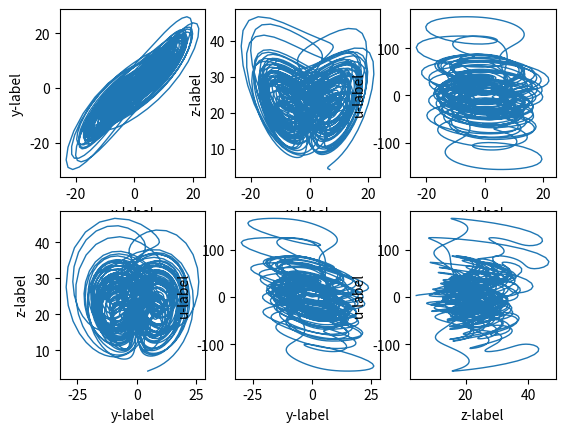

Write the Python code that produced this figure.
# -*- coding: utf-8 -*-
from scipy.integrate import odeint
from abc import ABCMeta
from abc import abstractmethod
import numpy as np
from mpl_toolkits.mplot3d import Axes3D
import matplotlib.pyplot as plt
from time import time


class Attractor:
    __metaclass__ = ABCMeta

    def __init__(self, x_0=None, y_0=None, z_0=None, u_0=None):
        self.x_0 = x_0
        self.y_0 = y_0
        self.z_0 = z_0
        self.u_0 = u_0

    def __str__(self):
        return "%s %s %s %s" % (self.x_0, self.y_0, self.z_0, self.u_0)

    @abstractmethod
    def get_vec(self, vec, t) -> np.ndarray: pass


class RungeKutta4:

    def __init__(self, attractor):
        self.attractor = attractor

    def solve(self, vec, t, h):
        """
        solve the differential equations

        :param vec: x/y/z (t)
        :param t: current t
        :param h: step height
        :return: x(t+h)-x(t), y(t+h)-y(t), z(t+h)-z(t)
        """
        k1 = h * self.attractor.get_vec(vec, t)
        k2 = h * self.attractor.get_vec(vec + k1 / 2, t + h / 2)
        k3 = h * self.attractor.get_vec(vec + k2 / 2, t + h / 2)
        k4 = h * self.attractor.get_vec(vec + k3, t + h)
        return (k1 + 2 * k2 + 2 * k3 + k4) / 6


class HyperLu(Attractor):
    """
    Lorenz attractor, the differential equation does not change according to t
    x domain: -10, 10
    y domain: -15, 15
    z domain:   0, 40
    """
    def __init__(self, x_0=None, y_0=None, z_0=None, u_0=None, d=0.5):
        Attractor.__init__(self, x_0, y_0, z_0, u_0)
        self.a = 36.0
        self.b = 3.0
        self.c = 20.0
        self.d = d

    @classmethod
    def from_list(cls, l: list):
        if len(l) != 5:
            print("Warning: invalid input!, initialize randomly")
            return cls()
        return cls(l[0], l[1], l[2], l[3], l[4])

    def get_vec(self, vec: np.ndarray, t) -> np.ndarray:
        x = vec[0]
        y = vec[1]
        z = vec[2]
        u = vec[3]
        xr = self.a * (y - x) + u
        yr = - x * z + self.c * y
        zr = x * y - self.b * z
        ur = x * z + self.d * u
        return np.array([xr, yr, zr, ur])


class HyperLorenz(Attractor):
    """
    Lorenz attractor, the differential equation does not change according to t
    x domain: -10, 10
    y domain: -15, 15
    z domain:   0, 40
    """
    def __init__(self, x_0=None, y_0=None, z_0=None, u_0=None):
        Attractor.__init__(self, x_0, y_0, z_0, u_0)
        self.a = 10.0
        self.b = 8.0 / 3.0
        self.c = 28.0
        self.d = -1.15

    @classmethod
    def from_list(cls, l: list):
        if len(l) < 4:
            print("Warning: invalid input!, initialize randomly")
            return cls()
        return cls(l[0], l[1], l[2], l[3])

    def get_vec(self, vec: np.ndarray, t) -> np.ndarray:
        x = vec[0]
        y = vec[1]
        z = vec[2]
        u = vec[3]
        xr = self.a * (y - x) + u
        yr = self.c * x - x * z - y
        zr = x * y - self.b * z
        ur = - y * z + self.d * u
        return np.array([xr, yr, zr, ur])


DRAW_DIFFERENCE = False
DRAW_ALL_MAPPING = True


# generate 1 attractor
t = np.arange(0, 50.0, 0.01)
attractor = HyperLu.from_list([8.0, 4.00000, 4.0, 3.0, 0.58])
# attractor = HyperLu.from_list([1.1381133082873731, 1.2990637231862848, 8.822348261655519, 1.2990637231862848, 0.5])
rk4 = RungeKutta4(attractor)
start = time()

sequence = []
x = attractor.x_0
y = attractor.y_0
z = attractor.z_0
u = attractor.u_0

sequence_i = np.array([x, y, z, u])
for ti in t:
    sequence_i = sequence_i + rk4.solve(sequence_i, t, 0.01)
    sequence.append(sequence_i)
print("--- generate %s seconds ---" % (time() - start))

track1 = np.array(sequence)

if DRAW_DIFFERENCE:
    attractor = HyperLu.from_list([8.0, 4.0000000, 4.0, 3.0, 0.5000001])
    rk4_2 = RungeKutta4(attractor)
    start = time()

    sequence2 = []
    x = attractor.x_0
    y = attractor.y_0
    z = attractor.z_0
    u = attractor.u_0

    sequence_i = np.array([x, y, z, u])
    for ti in t:
        sequence_i = sequence_i + rk4_2.solve(sequence_i, t, 0.01)
        sequence2.append(sequence_i)

    track2 = np.array(sequence2)

    fig = plt.figure()
    ax = Axes3D(fig)
    ax.set_xlabel('X Label')
    ax.set_ylabel('Y Label')
    ax.set_zlabel('Z Label')
    ax.plot(track1[3900:3999, 0], track1[3900:3999, 1], track1[3900:3999, 2])
    ax.plot(track2[3900:3999, 0], track2[3900:3999, 1], track2[3900:3999, 2])
elif DRAW_ALL_MAPPING:
    fig, axs = plt.subplots(2, 3)
    axs[0, 0].plot(track1[:, 0], track1[:, 1], linewidth=1)
    axs[0, 0].set(xlabel='x-label', ylabel='y-label')
    axs[0, 1].plot(track1[:, 0], track1[:, 2], linewidth=1)
    axs[0, 1].set(xlabel='x-label', ylabel='z-label')
    axs[0, 2].plot(track1[:, 0], track1[:, 3], linewidth=1)
    axs[0, 2].set(xlabel='x-label', ylabel='u-label')

    axs[1, 0].plot(track1[:, 1], track1[:, 2], linewidth=1)
    axs[1, 0].set(xlabel='y-label', ylabel='z-label')
    axs[1, 1].plot(track1[:, 1], track1[:, 3], linewidth=1)
    axs[1, 1].set(xlabel='y-label', ylabel='u-label')
    axs[1, 2].plot(track1[:, 2], track1[:, 3], linewidth=1)
    axs[1, 2].set(xlabel='z-label', ylabel='u-label')

plt.show()
